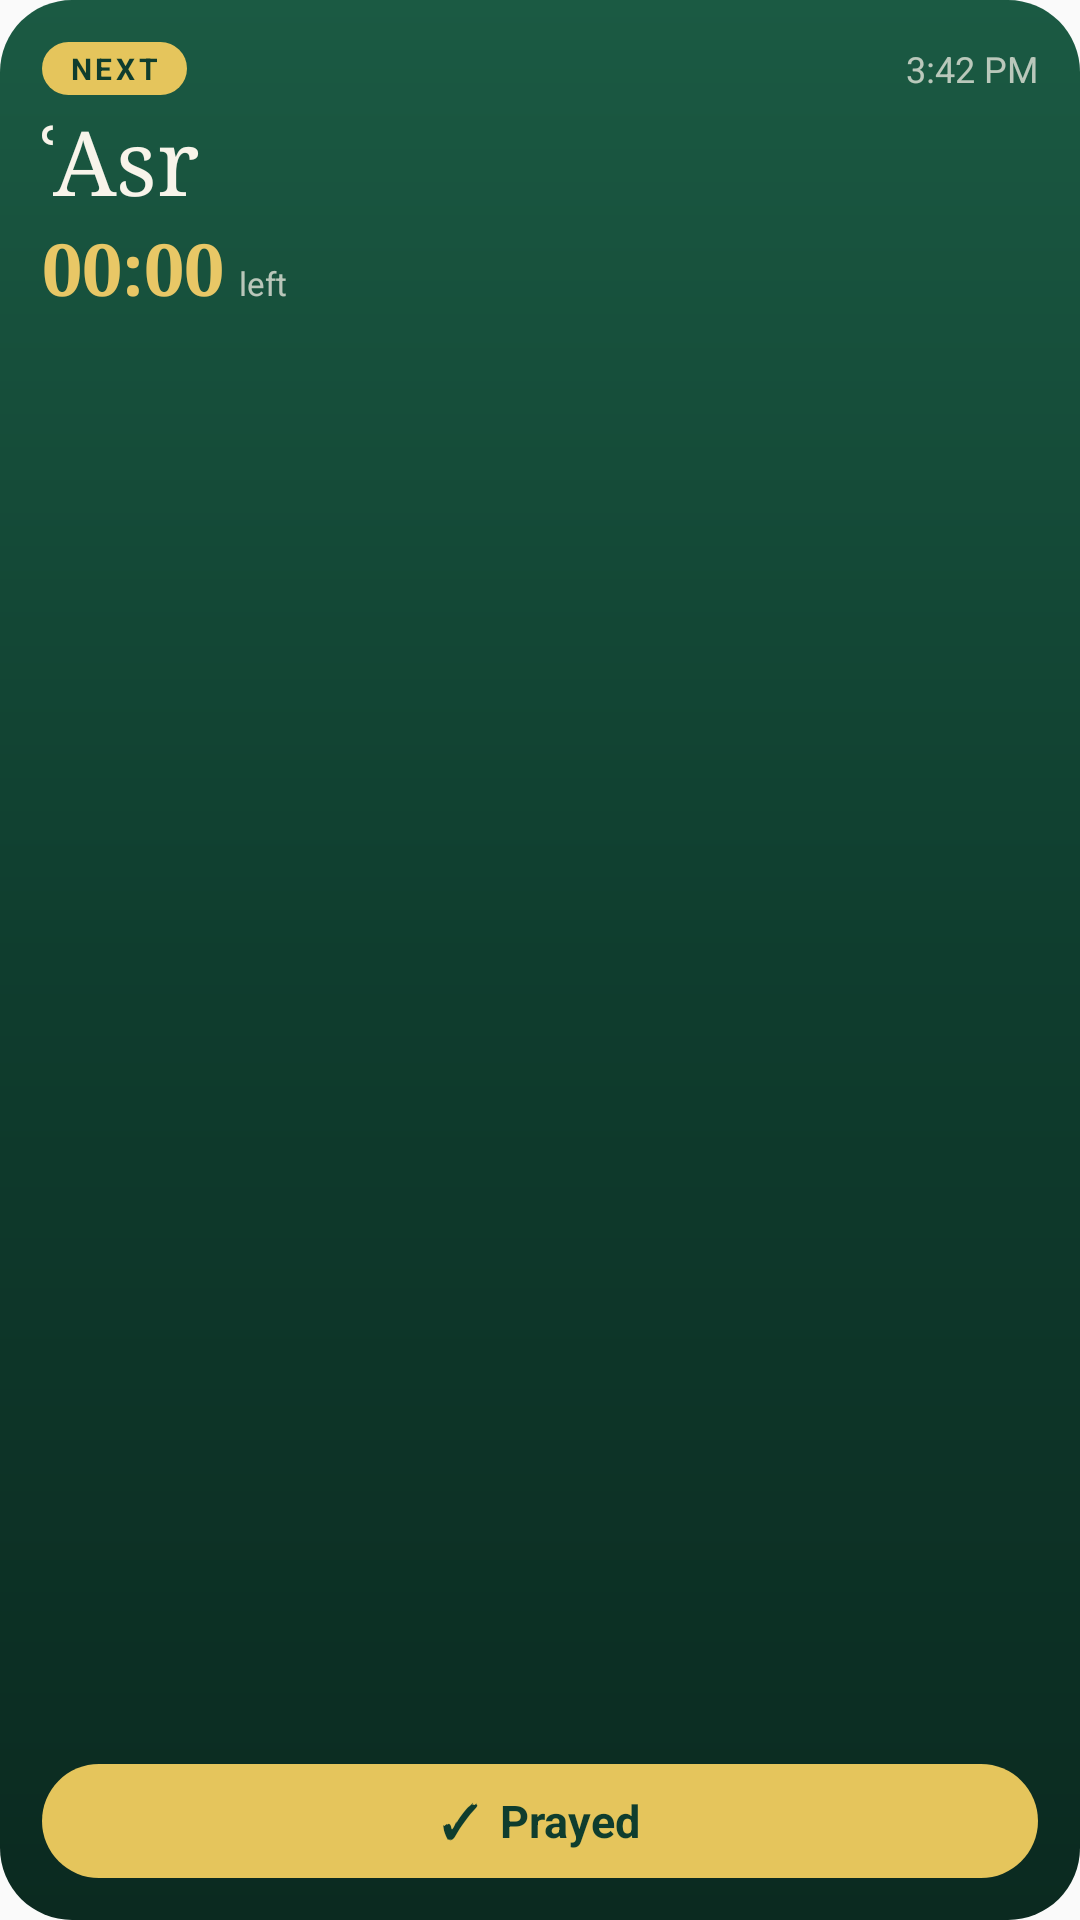

Here is an Android app screen rendered from its layout file. Give the layout XML and the strings, colors and styles it references.
<!-- AndroidManifest.xml: application theme AppTheme -->
<!-- res/layout/zw_widget_small.xml -->
<?xml version="1.0" encoding="utf-8"?>
<FrameLayout xmlns:android="http://schemas.android.com/apk/res/android" android:id="@+id/zw_root" android:layout_width="match_parent" android:layout_height="match_parent"
    android:background="@drawable/zw_bg_forest" android:padding="14dp">
    <LinearLayout android:layout_width="match_parent" android:layout_height="match_parent" android:orientation="vertical">
        <LinearLayout android:layout_width="match_parent" android:layout_height="wrap_content" android:orientation="horizontal" android:gravity="center_vertical">
            <TextView android:id="@+id/zw_tag" android:layout_width="wrap_content" android:layout_height="wrap_content"
            android:background="@drawable/zw_bg_pill_gold" android:paddingStart="9dp" android:paddingEnd="9dp" android:paddingTop="2dp" android:paddingBottom="2dp"
            android:text="Next" android:textAllCaps="true" android:letterSpacing="0.12" android:textColor="@color/zw_forest" android:textSize="10sp" android:textStyle="bold" />
            <TextView android:id="@+id/zw_time" android:layout_width="0dp" android:layout_weight="1" android:layout_height="wrap_content" android:gravity="end"
                android:text="3:42 PM" android:textColor="@color/zw_on_forest_dim" android:textSize="12sp" android:maxLines="1" />
        </LinearLayout>
        <TextView android:id="@+id/zw_name" android:layout_width="match_parent" android:layout_height="wrap_content" android:layout_marginTop="2dp"
            android:fontFamily="serif" android:text="ʿAsr" android:textColor="@color/zw_on_forest" android:textSize="30sp" android:maxLines="1" android:ellipsize="end" />
        <LinearLayout android:layout_width="match_parent" android:layout_height="wrap_content" android:orientation="horizontal" android:baselineAligned="true">
            <Chronometer android:id="@+id/zw_countdown" android:countDown="true" android:layout_width="wrap_content" android:layout_height="wrap_content"
                android:fontFamily="serif" android:textColor="@color/zw_gold_text" android:textSize="24sp" android:textStyle="bold" android:maxLines="1" />
            <TextView android:id="@+id/zw_countdown_label" android:layout_width="wrap_content" android:layout_height="wrap_content" android:layout_marginStart="5dp"
                android:text="left" android:textColor="@color/zw_on_forest_dim" android:textSize="11sp" android:maxLines="1" />
        </LinearLayout>
        <FrameLayout android:layout_width="match_parent" android:layout_height="0dp" android:layout_weight="1" />
        <TextView android:id="@+id/zw_button" android:layout_width="match_parent" android:layout_height="38dp"
        android:background="@drawable/zw_bg_pill_gold" android:gravity="center" android:text="✓  Prayed"
        android:textColor="@color/zw_forest" android:textSize="15sp" android:textStyle="bold" android:maxLines="1" />
    </LinearLayout>
</FrameLayout>
<!-- resources referenced by this layout -->
<resources>
  <color name="zw_forest">#0F3D2E</color>
  <color name="zw_gold_text">#E8C766</color>
  <color name="zw_on_forest">#F8F4EA</color>
  <color name="zw_on_forest_dim">#B8F8F4EA</color>
  <!-- drawable zw_bg_forest (drawable) -->
  <?xml version="1.0" encoding="utf-8"?>
  <shape xmlns:android="http://schemas.android.com/apk/res/android" android:shape="rectangle">
      <gradient android:angle="270" android:startColor="@color/zw_forest_top" android:centerColor="@color/zw_forest" android:endColor="@color/zw_forest_bottom" />
      <corners android:radius="24dp" />
  </shape>
  <!-- drawable zw_bg_pill_gold (drawable) -->
  <?xml version="1.0" encoding="utf-8"?>
  <shape xmlns:android="http://schemas.android.com/apk/res/android" android:shape="rectangle">
      <solid android:color="@color/zw_gold" />
      <corners android:radius="999dp" />
  </shape>
  <style name="AppTheme" parent="Theme.AppCompat.Light.DarkActionBar">
          
          <item name="colorPrimary">@color/colorPrimary</item>
          <item name="colorPrimaryDark">@color/colorPrimaryDark</item>
          <item name="colorAccent">@color/colorAccent</item>
      </style>
  <color name="zw_forest_top">#1B5A43</color>
  <color name="zw_forest_bottom">#0B2A20</color>
  <color name="zw_gold">#E5C55C</color>
  <!-- not gathered from this repository: default colours our renderer supplied (Android Studio template values) -->
  <color name="colorPrimary">#FF6200EE</color>
  <color name="colorPrimaryDark">#FF3700B3</color>
  <color name="colorAccent">#FF03DAC5</color>
</resources>
